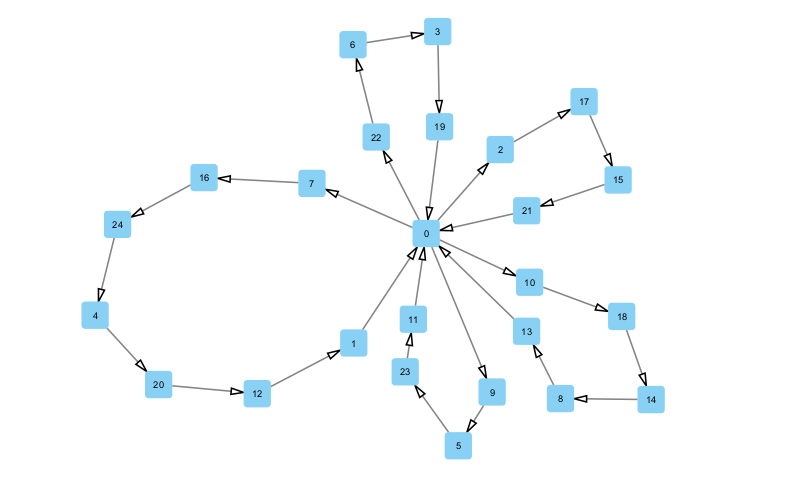

Source data for this figure (header and first rows):
Source, Target
0, 1
0, 11
0, 13
0, 19
0, 21
1, 12
2, 0
3, 6
4, 24
5, 9
6, 22
7, 0
8, 14
9, 0
10, 0
11, 23
12, 20
13, 8
14, 18
15, 17
16, 7
17, 2
18, 10
19, 3
20, 4
21, 15
22, 0
23, 5
24, 16
